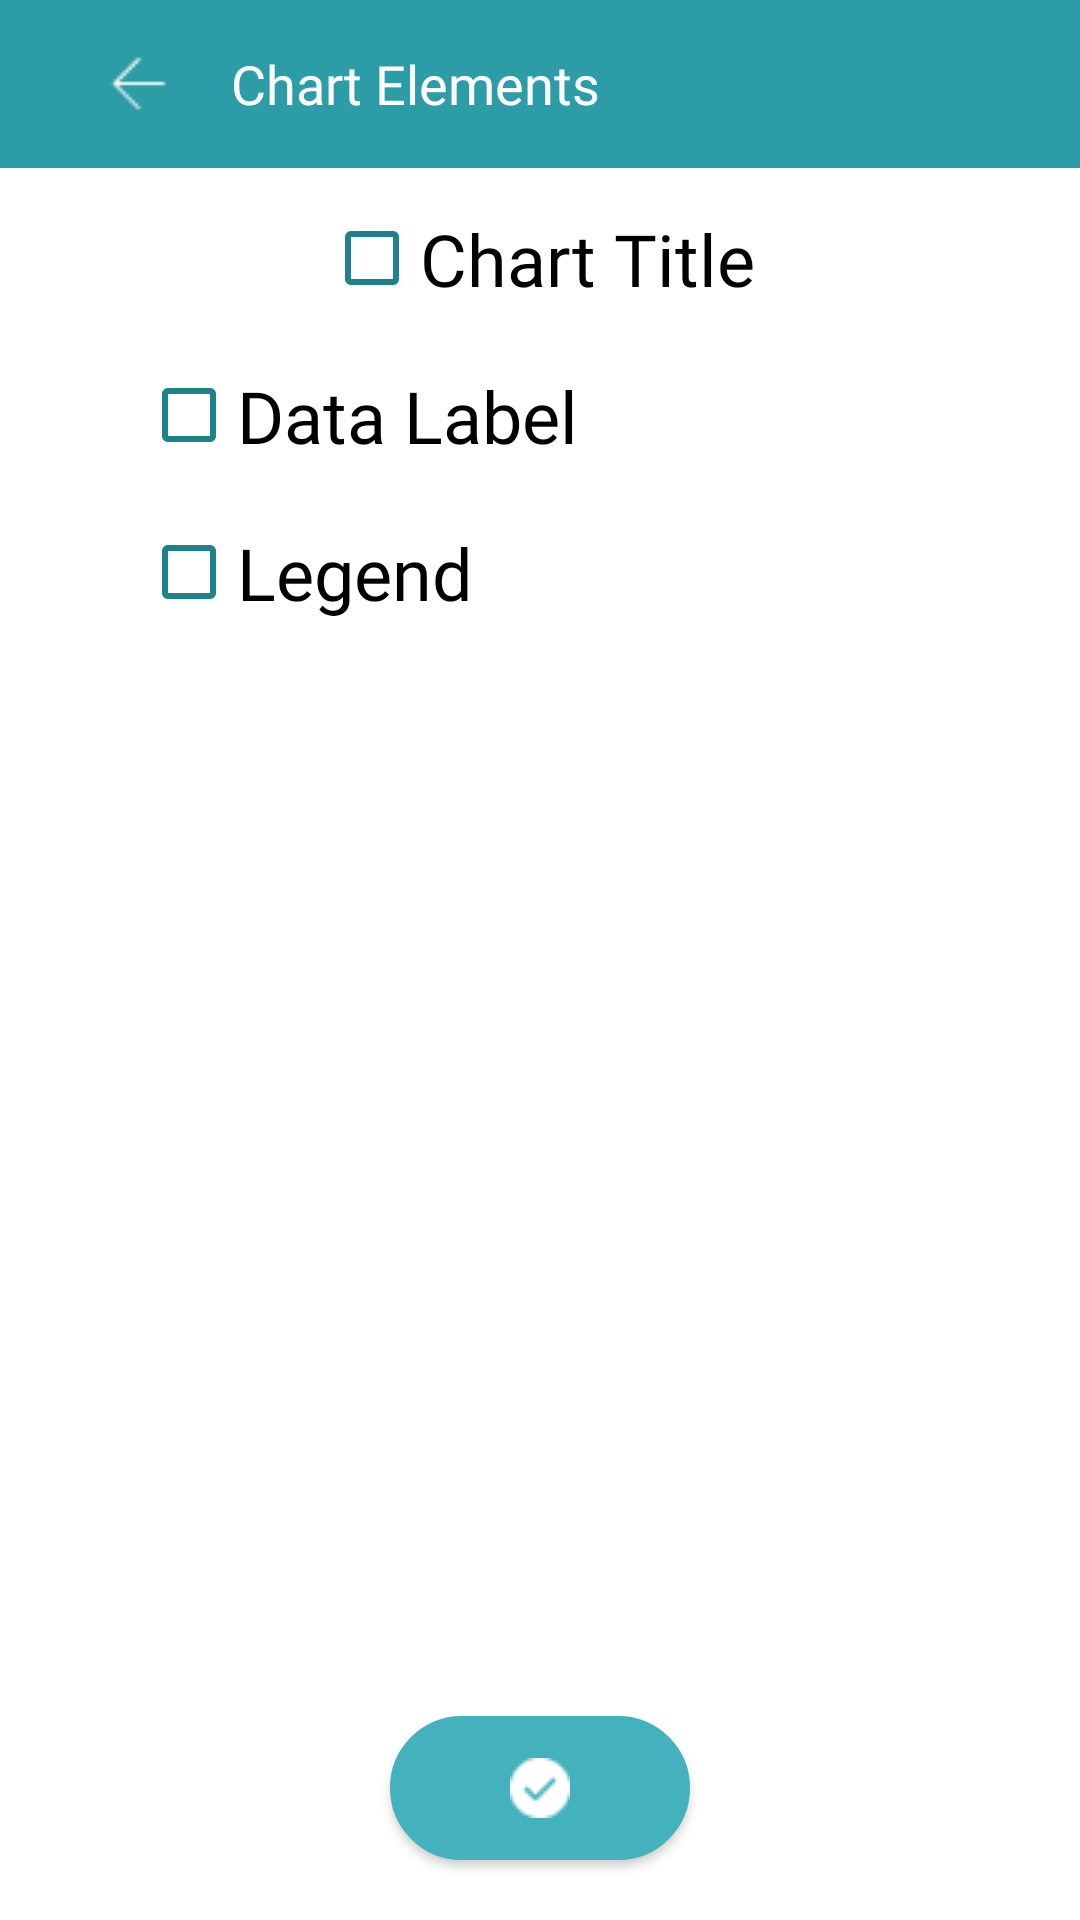

Android layout source for this screen:
<!-- AndroidManifest.xml: application theme Theme.GRAPHpick -->
<!-- res/layout/activity_pie_elements.xml -->
<?xml version="1.0" encoding="utf-8"?>
<RelativeLayout
    xmlns:android="http://schemas.android.com/apk/res/android"
    xmlns:app="http://schemas.android.com/apk/res-auto"
    xmlns:tools="http://schemas.android.com/tools"
    android:layout_width="250dp"
    android:layout_height="290dp"
    android:layout_gravity="center"
    tools:context=".Pie_Elements"
    android:background="#FFFFFF">

    <androidx.appcompat.widget.Toolbar
        android:id="@+id/toolbar"
        android:layout_width="match_parent"
        android:layout_height="?attr/actionBarSize"
        android:background="#2C9CA6">

        <ImageButton
            android:id="@+id/backButton"
            android:layout_width="wrap_content"
            android:layout_height="wrap_content"
            android:layout_gravity="start"
            android:src="@drawable/fback"
            android:background="?attr/selectableItemBackgroundBorderless"
            android:paddingStart="16dp"
            android:paddingEnd="16dp"/>

        <TextView
            android:id="@+id/titleTextView"
            android:layout_width="wrap_content"
            android:layout_height="wrap_content"
            android:layout_toEndOf="@+id/backButton"
            android:fontFamily="@font/montregular"
            android:layout_marginStart="8dp"
            android:text="Chart Elements"
            android:textColor="#FFFFFF"
            android:textSize="18sp"
            android:layout_centerVertical="true"/>

    </androidx.appcompat.widget.Toolbar>

    <CheckBox
        android:id="@+id/f1check"
        android:layout_width="wrap_content"
        android:layout_height="wrap_content"
        android:text="Chart Title"
        android:textSize="24sp"
        android:textColor="#000000"
        android:fontFamily="@font/montlight"
        android:layout_centerHorizontal="true"
        android:buttonTint="#1F818A"
        android:layout_marginTop="70dp"/>

    <CheckBox
        android:id="@+id/f2check"
        android:layout_width="wrap_content"
        android:layout_height="wrap_content"
        android:layout_below="@id/f1check"
        android:layout_centerVertical="true"
        android:layout_marginStart="47dp"
        android:buttonTint="#1F818A"
        android:fontFamily="@font/montlight"
        android:text="Data Label"
        android:textColor="#000000"
        android:textSize="24sp"
        android:layout_marginTop="20dp" />

    <CheckBox
        android:id="@+id/f3check"
        android:layout_width="wrap_content"
        android:layout_height="wrap_content"
        android:layout_below="@id/f2check"
        android:layout_centerVertical="true"
        android:layout_marginStart="47dp"
        android:buttonTint="#1F818A"
        android:fontFamily="@font/montlight"
        android:text="Legend"
        android:textColor="#000000"
        android:textSize="24sp"
        android:layout_marginTop="20dp" />

    <Button
        android:id="@+id/circleButton"
        android:layout_width="wrap_content"
        android:layout_height="wrap_content"
        android:layout_marginTop="100dp"
        android:paddingHorizontal="40dp"
        android:background="@drawable/btn_cam"
        android:drawableStart="@drawable/check"
        android:layout_centerHorizontal="true"
        android:layout_alignParentBottom="true"
        android:layout_marginBottom="20dp"
        />

</RelativeLayout>
<!-- resources referenced by this layout -->
<resources>
  <!-- drawable btn_cam (drawable) -->
  <?xml version="1.0" encoding="utf-8"?>
  <shape xmlns:android="http://schemas.android.com/apk/res/android"
      android:shape="rectangle">
  
      <solid
          android:color="#44B2BC"
          />
      <corners
          android:radius="50dp"
          />
      <stroke
          android:width="2dp"
          android:color="#44B2BC"
          />
  </shape>
  <!-- drawable check: png bitmap (drawable, 323 bytes) -->
  <!-- drawable fback: png bitmap (drawable, 184 bytes) -->
  <style name="Theme.GRAPHpick" parent="Theme.AppCompat.Light.DarkActionBar">
          
          <item name="colorPrimary">@color/purple_500</item>
          <item name="colorPrimaryVariant">@color/purple_700</item>
          <item name="colorOnPrimary">@color/white</item>
          
          <item name="colorSecondary">@color/teal_200</item>
          <item name="colorSecondaryVariant">@color/teal_700</item>
          <item name="colorOnSecondary">@color/black</item>
          
          <item name="android:statusBarColor">?attr/colorPrimaryVariant</item>
  
          
          <item name="android:windowBackground">@color/white</item>
      </style>
  <color name="purple_500">#FF6200EE</color>
  <color name="purple_700">#FF3700B3</color>
  <color name="white">#FFFFFFFF</color>
  <color name="teal_200">#FF03DAC5</color>
  <color name="teal_700">#FF018786</color>
  <color name="black">#FF000000</color>
</resources>
